Run: headless pygame with SDL's dummy video driver; simulated clock (each Clock.tick advances the game by its frame time, no real sleeping); random seed 0; keys injected as events and as key.get_pressed() state; no mouse input.
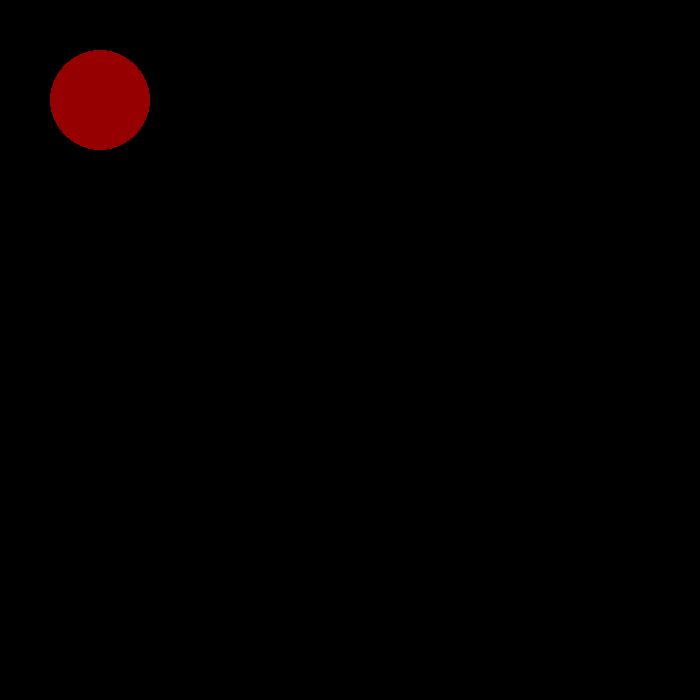
Frame 1 of 4 · flips 1–60 · no input
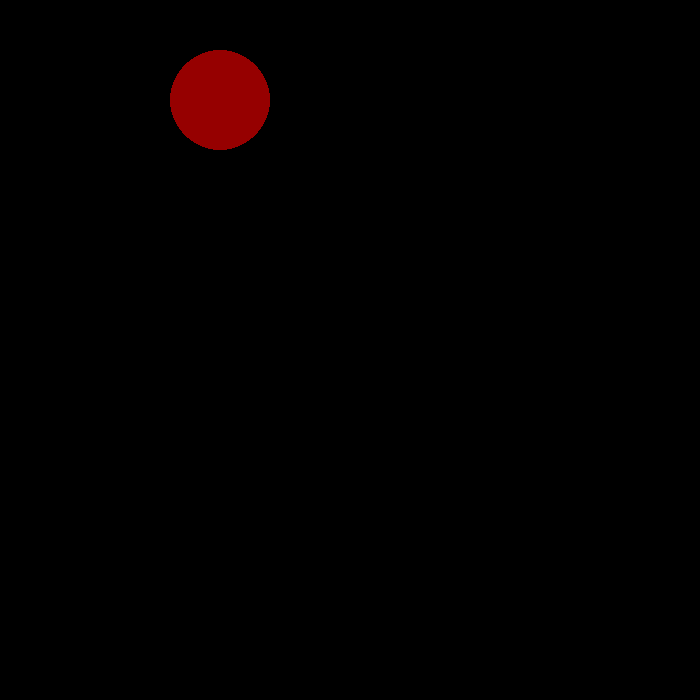
Frame 2 of 4 · flips 61–180 · tapped SPACE, RETURN · held RIGHT (→), D
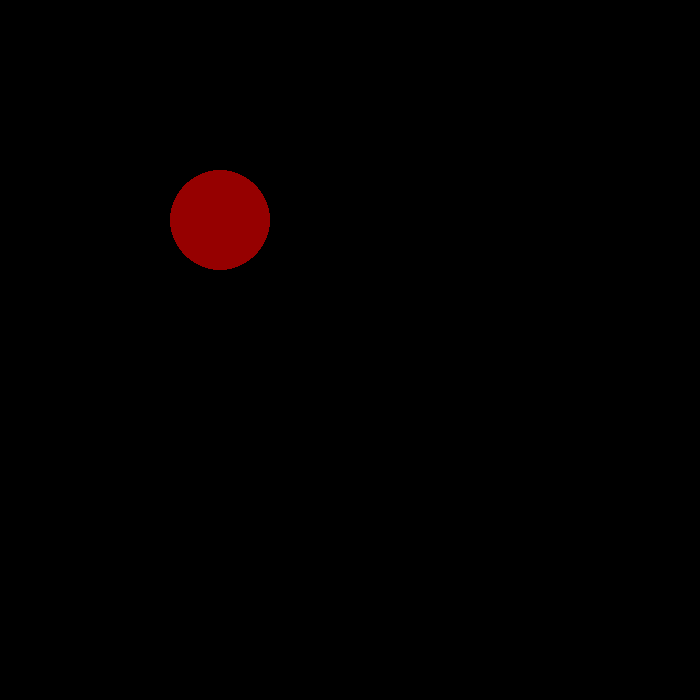
Frame 3 of 4 · flips 181–300 · held DOWN (↓), S
Frame 4 of 4 · flips 301–420 · held LEFT (←), A, UP (↑), W · screen same as frame 1, image omitted

The pygame program that drew these frames:

import pygame
pygame.init()
width=height=700
win=pygame.display.set_mode((width,height))
pygame.display.set_caption('BALL GAME')
run=True
x=y=100
radius=50
vel=1
while run:
    for event in pygame.event.get():
        if event.type==pygame.QUIT:
            run=False
    key=pygame.key.get_pressed()
    if key[pygame.K_w] and y>radius:
        y-=vel
    if key[pygame.K_s] and y<height-radius:
        y+=vel
    if key[pygame.K_a] and x>radius:
        x-=vel
    if key[pygame.K_d] and x<width-radius:
        x+=vel
    win.fill((0,0,0),rect=None)
    pygame.draw.circle(win,(150,0,0),(x,y),radius)
    pygame.display.update()
pygame.quit()
